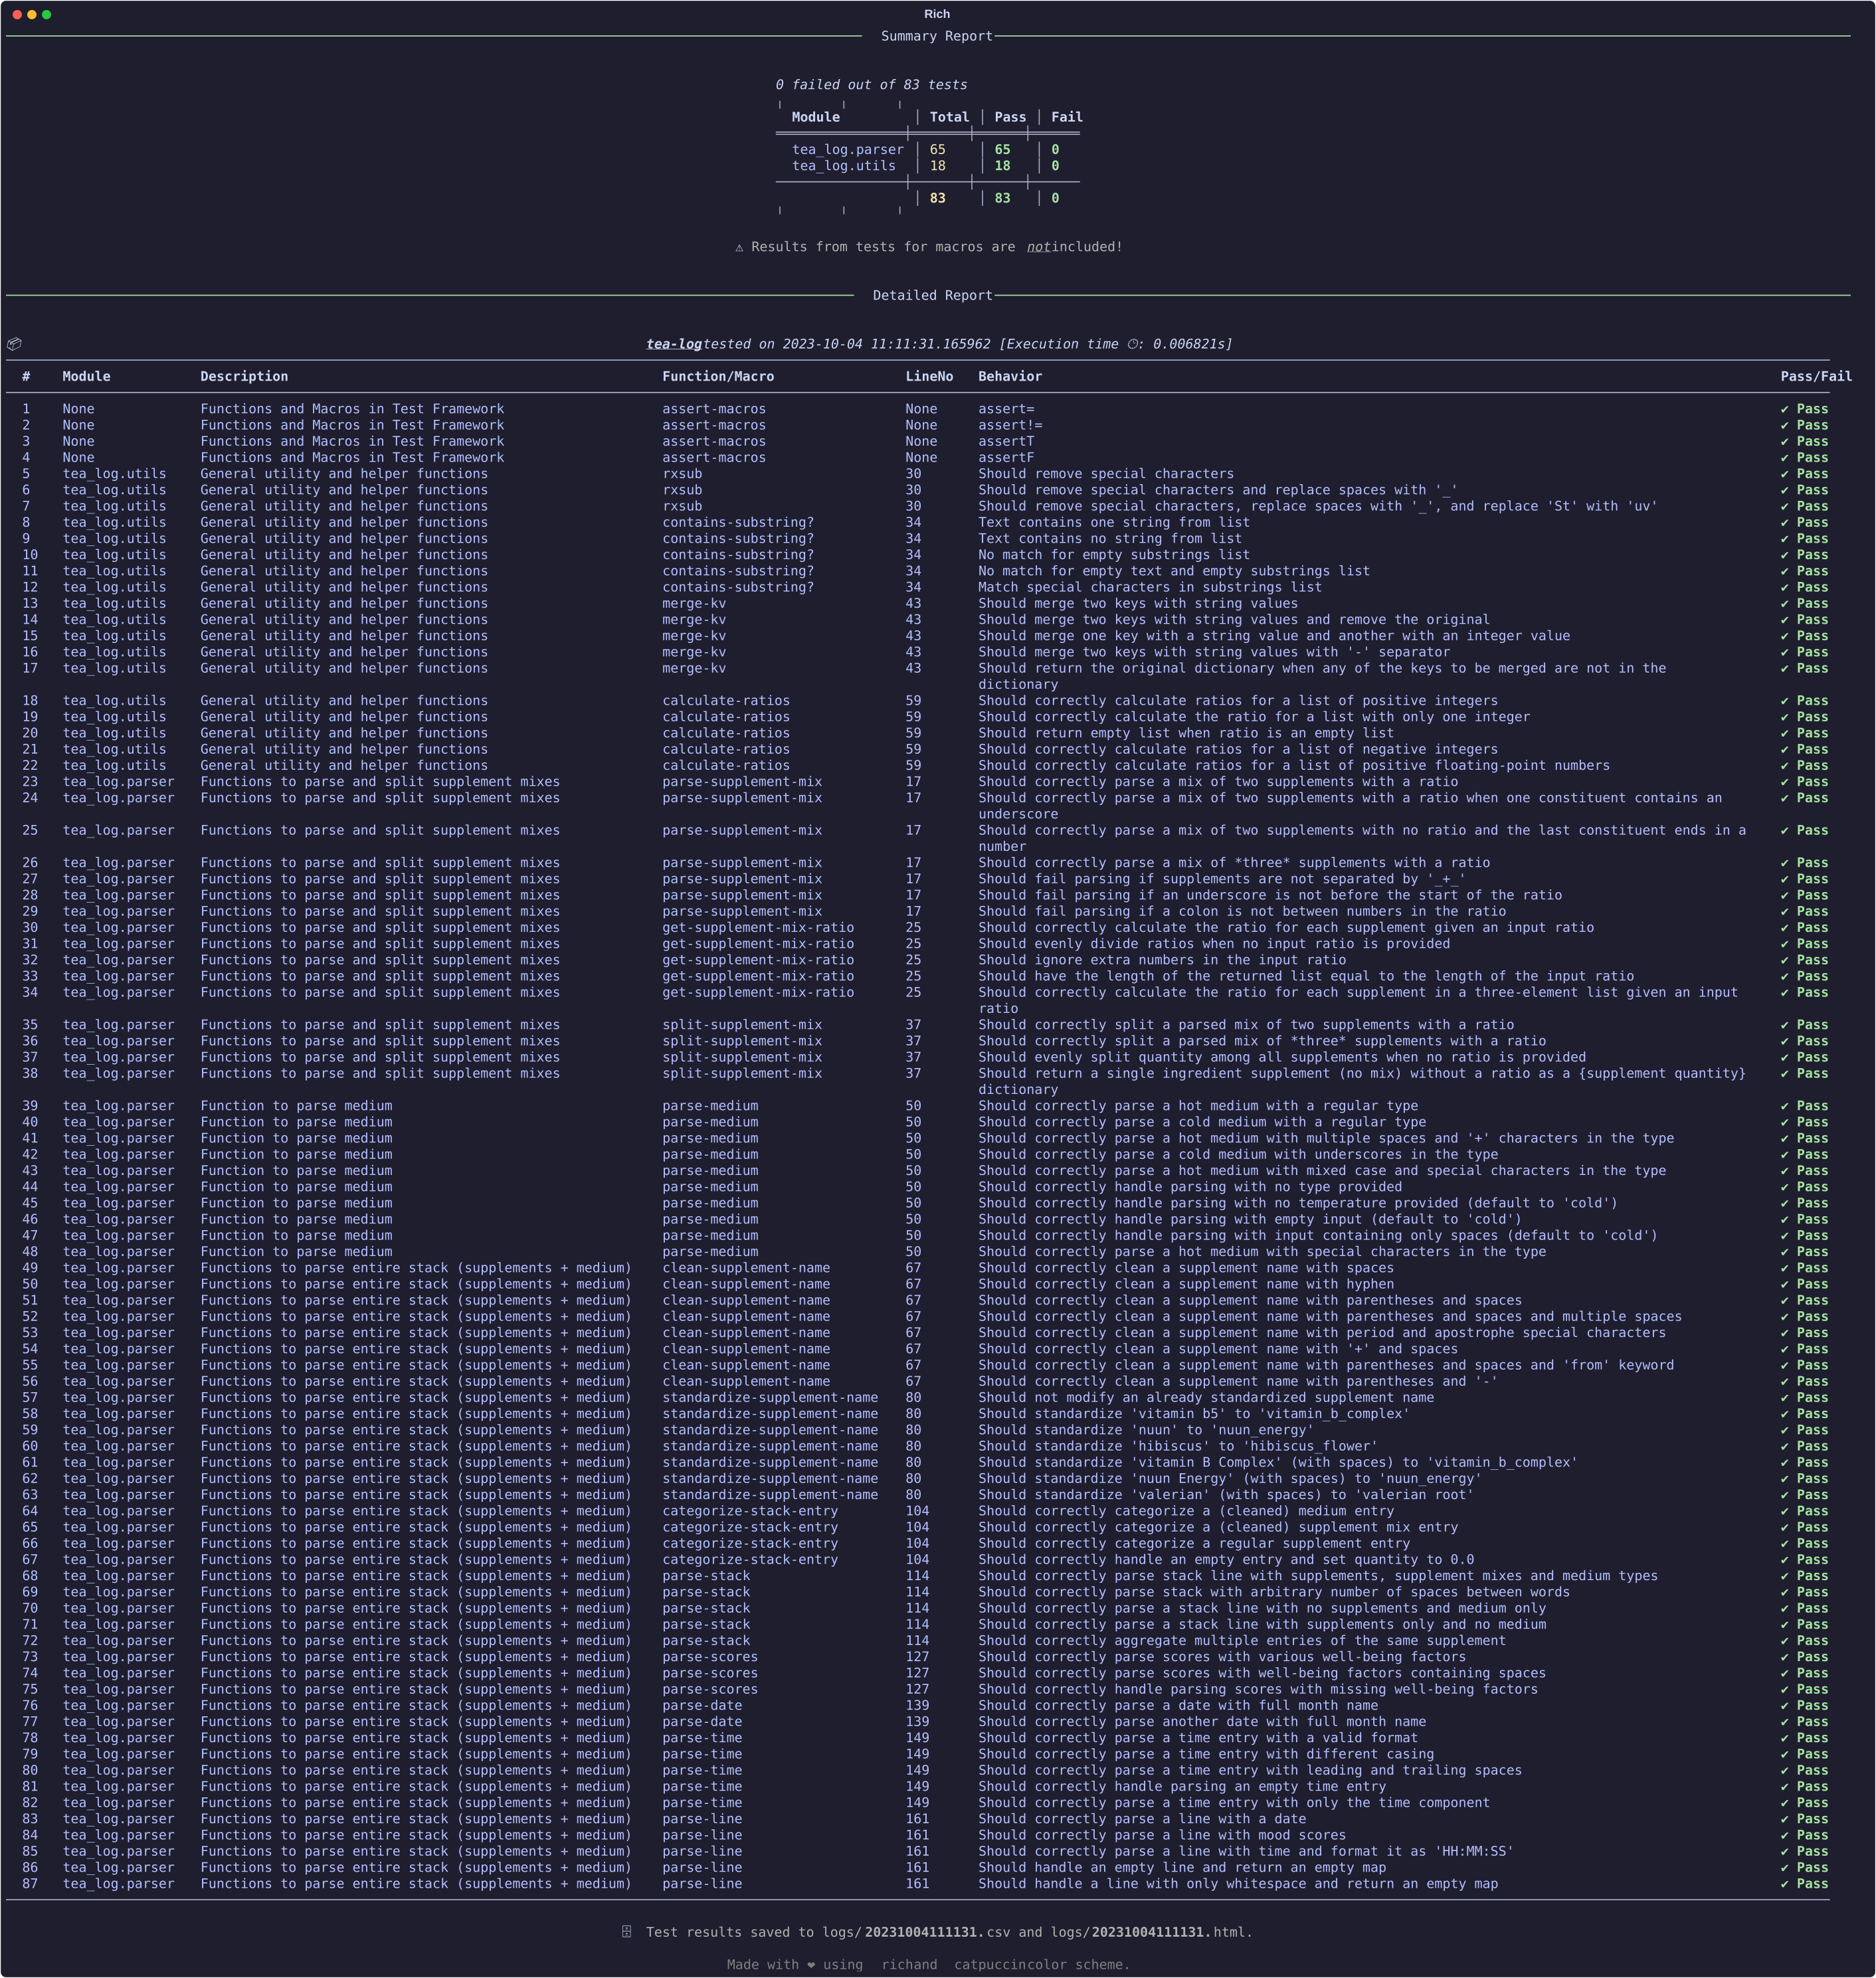

The data file committed next to this chart (first rows):
#, Package, StartDateTime, FinishDateTime, Module, Filename, Description, Function/Macro, LineNo, Behavior, Pass/Fail
1, tea-log, 2023-10-04 11:11:31.165962, 2023-10-04 11:11:31.172783, , , Functions and Macros in Test Framework, assert-macros, None, assert=, ✔ Pass
2, tea-log, 2023-10-04 11:11:31.165962, 2023-10-04 11:11:31.172783, , , Functions and Macros in Test Framework, assert-macros, None, assert!=, ✔ Pass
3, tea-log, 2023-10-04 11:11:31.165962, 2023-10-04 11:11:31.172783, , , Functions and Macros in Test Framework, assert-macros, None, assertT, ✔ Pass
4, tea-log, 2023-10-04 11:11:31.165962, 2023-10-04 11:11:31.172783, , , Functions and Macros in Test Framework, assert-macros, None, assertF, ✔ Pass
5, tea-log, 2023-10-04 11:11:31.165962, 2023-10-04 11:11:31.172783, tea_log.utils, /Users/praishnavi/Documents/Programming/…, General utility and helper functions, rxsub, 30, Should remove special characters, ✔ Pass
6, tea-log, 2023-10-04 11:11:31.165962, 2023-10-04 11:11:31.172783, tea_log.utils, /Users/praishnavi/Documents/Programming/…, General utility and helper functions, rxsub, 30, Should remove special characters and rep…, ✔ Pass
7, tea-log, 2023-10-04 11:11:31.165962, 2023-10-04 11:11:31.172783, tea_log.utils, /Users/praishnavi/Documents/Programming/…, General utility and helper functions, rxsub, 30, Should remove special characters, replac…, ✔ Pass
8, tea-log, 2023-10-04 11:11:31.165962, 2023-10-04 11:11:31.172783, tea_log.utils, /Users/praishnavi/Documents/Programming/…, General utility and helper functions, contains-substring?, 34, Text contains one string from list, ✔ Pass
9, tea-log, 2023-10-04 11:11:31.165962, 2023-10-04 11:11:31.172783, tea_log.utils, /Users/praishnavi/Documents/Programming/…, General utility and helper functions, contains-substring?, 34, Text contains no string from list, ✔ Pass
10, tea-log, 2023-10-04 11:11:31.165962, 2023-10-04 11:11:31.172783, tea_log.utils, /Users/praishnavi/Documents/Programming/…, General utility and helper functions, contains-substring?, 34, No match for empty substrings list, ✔ Pass
11, tea-log, 2023-10-04 11:11:31.165962, 2023-10-04 11:11:31.172783, tea_log.utils, /Users/praishnavi/Documents/Programming/…, General utility and helper functions, contains-substring?, 34, No match for empty text and empty substr…, ✔ Pass
12, tea-log, 2023-10-04 11:11:31.165962, 2023-10-04 11:11:31.172783, tea_log.utils, /Users/praishnavi/Documents/Programming/…, General utility and helper functions, contains-substring?, 34, Match special characters in substrings l…, ✔ Pass
13, tea-log, 2023-10-04 11:11:31.165962, 2023-10-04 11:11:31.172783, tea_log.utils, /Users/praishnavi/Documents/Programming/…, General utility and helper functions, merge-kv, 43, Should merge two keys with string values, ✔ Pass
14, tea-log, 2023-10-04 11:11:31.165962, 2023-10-04 11:11:31.172783, tea_log.utils, /Users/praishnavi/Documents/Programming/…, General utility and helper functions, merge-kv, 43, Should merge two keys with string values…, ✔ Pass
15, tea-log, 2023-10-04 11:11:31.165962, 2023-10-04 11:11:31.172783, tea_log.utils, /Users/praishnavi/Documents/Programming/…, General utility and helper functions, merge-kv, 43, Should merge one key with a string value…, ✔ Pass
16, tea-log, 2023-10-04 11:11:31.165962, 2023-10-04 11:11:31.172783, tea_log.utils, /Users/praishnavi/Documents/Programming/…, General utility and helper functions, merge-kv, 43, Should merge two keys with string values…, ✔ Pass
17, tea-log, 2023-10-04 11:11:31.165962, 2023-10-04 11:11:31.172783, tea_log.utils, /Users/praishnavi/Documents/Programming/…, General utility and helper functions, merge-kv, 43, Should return the original dictionary wh…, ✔ Pass
18, tea-log, 2023-10-04 11:11:31.165962, 2023-10-04 11:11:31.172783, tea_log.utils, /Users/praishnavi/Documents/Programming/…, General utility and helper functions, calculate-ratios, 59, Should correctly calculate ratios for a …, ✔ Pass
19, tea-log, 2023-10-04 11:11:31.165962, 2023-10-04 11:11:31.172783, tea_log.utils, /Users/praishnavi/Documents/Programming/…, General utility and helper functions, calculate-ratios, 59, Should correctly calculate the ratio for…, ✔ Pass
20, tea-log, 2023-10-04 11:11:31.165962, 2023-10-04 11:11:31.172783, tea_log.utils, /Users/praishnavi/Documents/Programming/…, General utility and helper functions, calculate-ratios, 59, Should return empty list when ratio is a…, ✔ Pass
21, tea-log, 2023-10-04 11:11:31.165962, 2023-10-04 11:11:31.172783, tea_log.utils, /Users/praishnavi/Documents/Programming/…, General utility and helper functions, calculate-ratios, 59, Should correctly calculate ratios for a …, ✔ Pass
22, tea-log, 2023-10-04 11:11:31.165962, 2023-10-04 11:11:31.172783, tea_log.utils, /Users/praishnavi/Documents/Programming/…, General utility and helper functions, calculate-ratios, 59, Should correctly calculate ratios for a …, ✔ Pass
23, tea-log, 2023-10-04 11:11:31.165962, 2023-10-04 11:11:31.172783, tea_log.parser, /Users/praishnavi/Documents/Programming/…, Functions to parse and split supplement …, parse-supplement-mix, 17, Should correctly parse a mix of two supp…, ✔ Pass
24, tea-log, 2023-10-04 11:11:31.165962, 2023-10-04 11:11:31.172783, tea_log.parser, /Users/praishnavi/Documents/Programming/…, Functions to parse and split supplement …, parse-supplement-mix, 17, Should correctly parse a mix of two supp…, ✔ Pass
25, tea-log, 2023-10-04 11:11:31.165962, 2023-10-04 11:11:31.172783, tea_log.parser, /Users/praishnavi/Documents/Programming/…, Functions to parse and split supplement …, parse-supplement-mix, 17, Should correctly parse a mix of two supp…, ✔ Pass
26, tea-log, 2023-10-04 11:11:31.165962, 2023-10-04 11:11:31.172783, tea_log.parser, /Users/praishnavi/Documents/Programming/…, Functions to parse and split supplement …, parse-supplement-mix, 17, Should correctly parse a mix of *three* …, ✔ Pass
27, tea-log, 2023-10-04 11:11:31.165962, 2023-10-04 11:11:31.172783, tea_log.parser, /Users/praishnavi/Documents/Programming/…, Functions to parse and split supplement …, parse-supplement-mix, 17, Should fail parsing if supplements are n…, ✔ Pass
28, tea-log, 2023-10-04 11:11:31.165962, 2023-10-04 11:11:31.172783, tea_log.parser, /Users/praishnavi/Documents/Programming/…, Functions to parse and split supplement …, parse-supplement-mix, 17, Should fail parsing if an underscore is …, ✔ Pass
29, tea-log, 2023-10-04 11:11:31.165962, 2023-10-04 11:11:31.172783, tea_log.parser, /Users/praishnavi/Documents/Programming/…, Functions to parse and split supplement …, parse-supplement-mix, 17, Should fail parsing if a colon is not be…, ✔ Pass
30, tea-log, 2023-10-04 11:11:31.165962, 2023-10-04 11:11:31.172783, tea_log.parser, /Users/praishnavi/Documents/Programming/…, Functions to parse and split supplement …, get-supplement-mix-ratio, 25, Should correctly calculate the ratio for…, ✔ Pass
31, tea-log, 2023-10-04 11:11:31.165962, 2023-10-04 11:11:31.172783, tea_log.parser, /Users/praishnavi/Documents/Programming/…, Functions to parse and split supplement …, get-supplement-mix-ratio, 25, Should evenly divide ratios when no inpu…, ✔ Pass
32, tea-log, 2023-10-04 11:11:31.165962, 2023-10-04 11:11:31.172783, tea_log.parser, /Users/praishnavi/Documents/Programming/…, Functions to parse and split supplement …, get-supplement-mix-ratio, 25, Should ignore extra numbers in the input…, ✔ Pass
33, tea-log, 2023-10-04 11:11:31.165962, 2023-10-04 11:11:31.172783, tea_log.parser, /Users/praishnavi/Documents/Programming/…, Functions to parse and split supplement …, get-supplement-mix-ratio, 25, Should have the length of the returned l…, ✔ Pass
34, tea-log, 2023-10-04 11:11:31.165962, 2023-10-04 11:11:31.172783, tea_log.parser, /Users/praishnavi/Documents/Programming/…, Functions to parse and split supplement …, get-supplement-mix-ratio, 25, Should correctly calculate the ratio for…, ✔ Pass
35, tea-log, 2023-10-04 11:11:31.165962, 2023-10-04 11:11:31.172783, tea_log.parser, /Users/praishnavi/Documents/Programming/…, Functions to parse and split supplement …, split-supplement-mix, 37, Should correctly split a parsed mix of t…, ✔ Pass
36, tea-log, 2023-10-04 11:11:31.165962, 2023-10-04 11:11:31.172783, tea_log.parser, /Users/praishnavi/Documents/Programming/…, Functions to parse and split supplement …, split-supplement-mix, 37, Should correctly split a parsed mix of *…, ✔ Pass
37, tea-log, 2023-10-04 11:11:31.165962, 2023-10-04 11:11:31.172783, tea_log.parser, /Users/praishnavi/Documents/Programming/…, Functions to parse and split supplement …, split-supplement-mix, 37, Should evenly split quantity among all s…, ✔ Pass
38, tea-log, 2023-10-04 11:11:31.165962, 2023-10-04 11:11:31.172783, tea_log.parser, /Users/praishnavi/Documents/Programming/…, Functions to parse and split supplement …, split-supplement-mix, 37, Should return a single ingredient supple…, ✔ Pass
39, tea-log, 2023-10-04 11:11:31.165962, 2023-10-04 11:11:31.172783, tea_log.parser, /Users/praishnavi/Documents/Programming/…, Function to parse medium, parse-medium, 50, Should correctly parse a hot medium with…, ✔ Pass
40, tea-log, 2023-10-04 11:11:31.165962, 2023-10-04 11:11:31.172783, tea_log.parser, /Users/praishnavi/Documents/Programming/…, Function to parse medium, parse-medium, 50, Should correctly parse a cold medium wit…, ✔ Pass
41, tea-log, 2023-10-04 11:11:31.165962, 2023-10-04 11:11:31.172783, tea_log.parser, /Users/praishnavi/Documents/Programming/…, Function to parse medium, parse-medium, 50, Should correctly parse a hot medium with…, ✔ Pass
42, tea-log, 2023-10-04 11:11:31.165962, 2023-10-04 11:11:31.172783, tea_log.parser, /Users/praishnavi/Documents/Programming/…, Function to parse medium, parse-medium, 50, Should correctly parse a cold medium wit…, ✔ Pass
43, tea-log, 2023-10-04 11:11:31.165962, 2023-10-04 11:11:31.172783, tea_log.parser, /Users/praishnavi/Documents/Programming/…, Function to parse medium, parse-medium, 50, Should correctly parse a hot medium with…, ✔ Pass
44, tea-log, 2023-10-04 11:11:31.165962, 2023-10-04 11:11:31.172783, tea_log.parser, /Users/praishnavi/Documents/Programming/…, Function to parse medium, parse-medium, 50, Should correctly handle parsing with no …, ✔ Pass
45, tea-log, 2023-10-04 11:11:31.165962, 2023-10-04 11:11:31.172783, tea_log.parser, /Users/praishnavi/Documents/Programming/…, Function to parse medium, parse-medium, 50, Should correctly handle parsing with no …, ✔ Pass
46, tea-log, 2023-10-04 11:11:31.165962, 2023-10-04 11:11:31.172783, tea_log.parser, /Users/praishnavi/Documents/Programming/…, Function to parse medium, parse-medium, 50, Should correctly handle parsing with emp…, ✔ Pass
47, tea-log, 2023-10-04 11:11:31.165962, 2023-10-04 11:11:31.172783, tea_log.parser, /Users/praishnavi/Documents/Programming/…, Function to parse medium, parse-medium, 50, Should correctly handle parsing with inp…, ✔ Pass
48, tea-log, 2023-10-04 11:11:31.165962, 2023-10-04 11:11:31.172783, tea_log.parser, /Users/praishnavi/Documents/Programming/…, Function to parse medium, parse-medium, 50, Should correctly parse a hot medium with…, ✔ Pass
49, tea-log, 2023-10-04 11:11:31.165962, 2023-10-04 11:11:31.172783, tea_log.parser, /Users/praishnavi/Documents/Programming/…, Functions to parse entire stack (supplem…, clean-supplement-name, 67, Should correctly clean a supplement name…, ✔ Pass
50, tea-log, 2023-10-04 11:11:31.165962, 2023-10-04 11:11:31.172783, tea_log.parser, /Users/praishnavi/Documents/Programming/…, Functions to parse entire stack (supplem…, clean-supplement-name, 67, Should correctly clean a supplement name…, ✔ Pass
51, tea-log, 2023-10-04 11:11:31.165962, 2023-10-04 11:11:31.172783, tea_log.parser, /Users/praishnavi/Documents/Programming/…, Functions to parse entire stack (supplem…, clean-supplement-name, 67, Should correctly clean a supplement name…, ✔ Pass
52, tea-log, 2023-10-04 11:11:31.165962, 2023-10-04 11:11:31.172783, tea_log.parser, /Users/praishnavi/Documents/Programming/…, Functions to parse entire stack (supplem…, clean-supplement-name, 67, Should correctly clean a supplement name…, ✔ Pass
53, tea-log, 2023-10-04 11:11:31.165962, 2023-10-04 11:11:31.172783, tea_log.parser, /Users/praishnavi/Documents/Programming/…, Functions to parse entire stack (supplem…, clean-supplement-name, 67, Should correctly clean a supplement name…, ✔ Pass
54, tea-log, 2023-10-04 11:11:31.165962, 2023-10-04 11:11:31.172783, tea_log.parser, /Users/praishnavi/Documents/Programming/…, Functions to parse entire stack (supplem…, clean-supplement-name, 67, Should correctly clean a supplement name…, ✔ Pass
55, tea-log, 2023-10-04 11:11:31.165962, 2023-10-04 11:11:31.172783, tea_log.parser, /Users/praishnavi/Documents/Programming/…, Functions to parse entire stack (supplem…, clean-supplement-name, 67, Should correctly clean a supplement name…, ✔ Pass
56, tea-log, 2023-10-04 11:11:31.165962, 2023-10-04 11:11:31.172783, tea_log.parser, /Users/praishnavi/Documents/Programming/…, Functions to parse entire stack (supplem…, clean-supplement-name, 67, Should correctly clean a supplement name…, ✔ Pass
57, tea-log, 2023-10-04 11:11:31.165962, 2023-10-04 11:11:31.172783, tea_log.parser, /Users/praishnavi/Documents/Programming/…, Functions to parse entire stack (supplem…, standardize-supplement-name, 80, Should not modify an already standardize…, ✔ Pass
58, tea-log, 2023-10-04 11:11:31.165962, 2023-10-04 11:11:31.172783, tea_log.parser, /Users/praishnavi/Documents/Programming/…, Functions to parse entire stack (supplem…, standardize-supplement-name, 80, Should standardize 'vitamin b5' to 'vita…, ✔ Pass
59, tea-log, 2023-10-04 11:11:31.165962, 2023-10-04 11:11:31.172783, tea_log.parser, /Users/praishnavi/Documents/Programming/…, Functions to parse entire stack (supplem…, standardize-supplement-name, 80, Should standardize 'nuun' to 'nuun_energ…, ✔ Pass
60, tea-log, 2023-10-04 11:11:31.165962, 2023-10-04 11:11:31.172783, tea_log.parser, /Users/praishnavi/Documents/Programming/…, Functions to parse entire stack (supplem…, standardize-supplement-name, 80, Should standardize 'hibiscus' to 'hibisc…, ✔ Pass
... 27 more rows
